Run: headless pygame with SDL's dummy video driver; simulated clock (each Clock.tick advances the game by its frame time, no real sleeping); random seed 0; keys injected as events and as key.get_pressed() state; mouse plan: one left click at the window centre at the start of phase 2, then a move to the lower-right quarter at the start of phase 3.
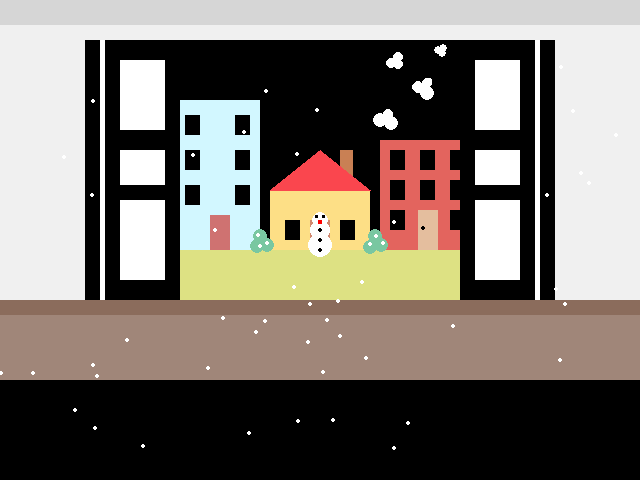
Frame 1 of 4 · flips 1–60 · no input
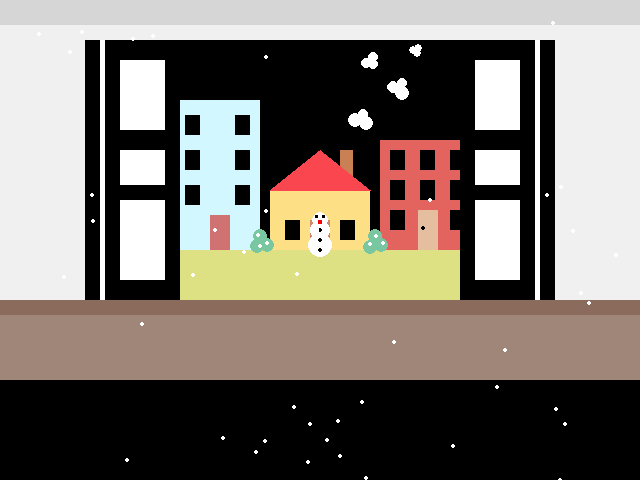
Frame 2 of 4 · flips 61–180 · clicked the window centre · tapped SPACE, RETURN · held RIGHT (→), D
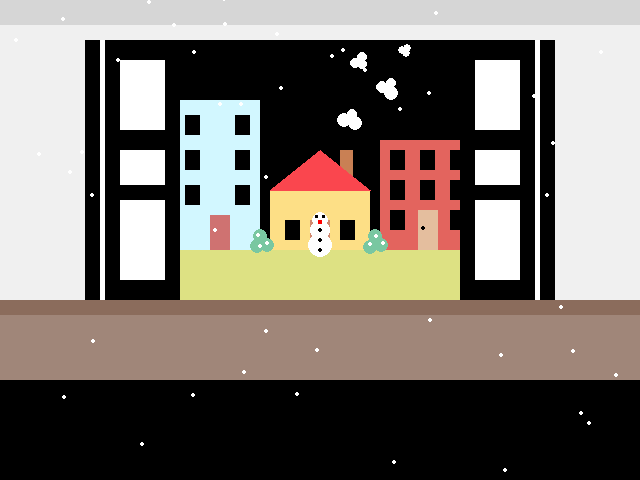
Frame 3 of 4 · flips 181–300 · moved the mouse to the lower-right quarter · held DOWN (↓), S
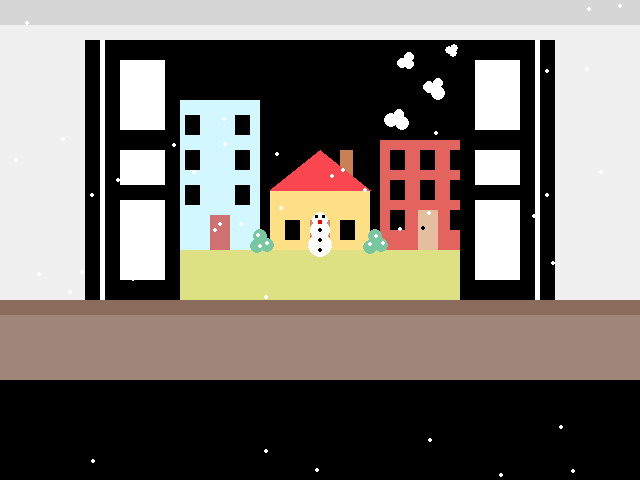
Frame 4 of 4 · flips 301–420 · held LEFT (←), A, UP (↑), W

The pygame program that drew these frames:

"""
COMPOUND SHAPES
- Quick tip (mouse click)
- Multiple shapes, same location variables
- Movement
- Advanced: Make a function out of it
"""

import pygame
import random
from pygame.locals import K_ESCAPE, KEYDOWN, QUIT

pygame.init()

WIDTH = 640
HEIGHT = 480
SIZE = (WIDTH, HEIGHT)

screen = pygame.display.set_mode(SIZE)
clock = pygame.time.Clock()

star_list=[]
for i in range(50):
  x=random.randrange(0,700)
  y=random.randrange(0,400)
  star_list.append([x,y])
# ---------------------------
# Initialize global variables

smoke_1x = 350
smoke_1y = 120
smoke_1radius = 7
smoke_2x = 361
smoke_2y = 123
smoke_2radius = 7
smoke_3x = 358
smoke_3y = 114
smoke_3radius = 5
smoke_4x = 397
smoke_4y = 83
smoke_4radius = 5
smoke_5x = 388
smoke_5y = 87
smoke_5radius = 6
smoke_6x = 397
smoke_6y = 93
smoke_6radius = 7
smoke_7x = 368
smoke_7y = 57
smoke_7radius = 5
smoke_8x = 361
smoke_8y = 63
smoke_8radius = 5
smoke_9x = 368
smoke_9y = 64
smoke_9radius = 5
smoke_10x = 413
smoke_10y = 48
smoke_10radius = 4
smoke_11x = 408
smoke_11y = 50
smoke_11radius = 4
smoke_12x = 412
smoke_12y = 53
smoke_12radius = 4
smoke_x_speed = 0.5

# ---------------------------
running = True
while running:
    # EVENT HANDLING
    for event in pygame.event.get():
        if event.type == KEYDOWN:
            if event.key == K_ESCAPE:
                running = False
        elif event.type == QUIT:
            running = False
        elif event.type == pygame.MOUSEBUTTONDOWN:
            print(event.pos)

    # GAME STATE UPDATES
    # All game math and comparisons happen here

    # DRAWING
    screen.fill("#000000")  # always the first drawing command

    wall = (240, 240, 240)
    top_wall = (214, 214, 214)
    bottom = (160, 134, 121)
    bottom_2 = (139, 108, 92)
    ground = (221, 225, 131)
    building_1 = (210, 247, 255)
    door_1 = (207, 114, 113)
    window = (0,0,0)
    house = (253, 223, 134)
    door_2 = (209, 136, 111)
    roof = (250, 70, 78)
    chimney = (201, 128, 84)
    building_2 = (227, 100, 94)
    door_3 = (228, 190, 158)
    bush = (121, 199, 161)
    flower = (255,255,255)
    smoke = (255,255,255) 
    body = (255,255,255) 
    eyes = (0,0,0)
    lip = (255, 0, 0)
    button = (0,0,0)
    outside_door = (0,0,0)
    window_2 = (255,255,255) 
    window_change = (253, 223, 139)
    snow = (255, 255, 255)
         
    # bottom
    pygame.draw.rect(screen, bottom, [0, 300, 640, 80], 0)
    pygame.draw.rect(screen, bottom_2, [0, 300, 640, 15], 0)
    # wall
    pygame.draw.rect(screen, wall, [0, 0, 180, 300], 0)
    pygame.draw.rect(screen, wall, [460, 0, 180, 300], 0)
    pygame.draw.rect(screen, wall, [0, 0, 640, 40], 0)
    pygame.draw.rect(screen, top_wall, [0, 0, 640, 25], 0)
    # ground
    pygame.draw.rect(screen, ground, [180, 250, 280, 50], 0)
        
    # building_1
    pygame.draw.rect(screen, building_1, [180, 100, 80, 150], 0)
    # window_1
    pygame.draw.rect(screen, window, [185, 115, 15, 20], 0)
    pygame.draw.rect(screen, window, [235, 115, 15, 20], 0)
    pygame.draw.rect(screen, window, [185, 150, 15, 20], 0)
    pygame.draw.rect(screen, window, [235, 150, 15, 20], 0)
    pygame.draw.rect(screen, window, [185, 185, 15, 20], 0)
    pygame.draw.rect(screen, window, [235, 185, 15, 20], 0)
    # door_1
    pygame.draw.rect(screen, door_1, [210, 215, 20, 35], 0)

    # house
    pygame.draw.rect(screen, house, [270, 190, 100, 60], 0)
    # door_2
    pygame.draw.rect(screen, door_2, [310, 220, 20, 30], 0)
    # window_2
    pygame.draw.rect(screen, window, [285, 220, 15, 20], 0)
    pygame.draw.rect(screen, window, [340, 220, 15, 20], 0)
    # chimney
    pygame.draw.rect(screen, chimney, [340, 150, 13, 30], 0)
    # roof
    pygame.draw.polygon(screen, roof, [[320,150], [270,190], [370, 190]], 0)

    # building_2
    pygame.draw.rect(screen, building_2, [380, 140, 80, 110], 0) 
    # window_3
    pygame.draw.rect(screen, window, [390, 150, 15, 20], 0)
    pygame.draw.rect(screen, window, [390, 180, 15, 20], 0)
    pygame.draw.rect(screen, window, [390, 210, 15, 20], 0)
    pygame.draw.rect(screen, window, [420, 150, 15, 20], 0)
    pygame.draw.rect(screen, window, [420, 180, 15, 20], 0)
    pygame.draw.rect(screen, window, [450, 150, 10, 20], 0)
    pygame.draw.rect(screen, window, [450, 180, 10, 20], 0)
    pygame.draw.rect(screen, window, [450, 210, 10, 20], 0)
    # door_3
    pygame.draw.rect(screen, door_3, [418, 210, 20, 40], 0)
    # bush    
    pygame.draw.circle(screen, bush, [260, 236], 7, 0)
    pygame.draw.circle(screen, bush, [257, 246], 7, 0)
    pygame.draw.circle(screen, bush, [267, 245], 7, 0)
    pygame.draw.circle(screen, bush, [375, 236], 7, 0)
    pygame.draw.circle(screen, bush, [370, 247], 7, 0)
    pygame.draw.circle(screen, bush, [381.5, 245], 7, 0)
    # flower
    pygame.draw.circle(screen, flower, [258, 235], 2, 0)
    pygame.draw.circle(screen, flower, [260, 246], 2, 0)
    pygame.draw.circle(screen, flower, [267, 243], 2, 0)
    # flower_2
    pygame.draw.circle(screen, flower, [376, 236], 2, 0)
    pygame.draw.circle(screen, flower, [370, 244], 2, 0)
    pygame.draw.circle(screen, flower, [383, 243], 2, 0) 

    # GAME STATE UPDATES
    smoke_1x += smoke_x_speed
    smoke_2x += smoke_x_speed
    smoke_3x += smoke_x_speed
    smoke_4x += smoke_x_speed
    smoke_5x += smoke_x_speed
    smoke_6x += smoke_x_speed
    smoke_7x += smoke_x_speed
    smoke_8x += smoke_x_speed
    smoke_9x += smoke_x_speed
    smoke_10x += smoke_x_speed
    smoke_11x += smoke_x_speed
    smoke_12x += smoke_x_speed
        
    # BOUNCE
    if smoke_1x > 460 or smoke_1x < 320:
        smoke_x_speed = -smoke_x_speed
    pygame.draw.circle(screen, smoke, (smoke_1x, smoke_1y), smoke_1radius)

    if smoke_2x > 460 or smoke_2x < 320:
        smoke_x_speed = -smoke_x_speed
    pygame.draw.circle(screen, smoke, (smoke_2x, smoke_2y), smoke_2radius)

    if smoke_3x > 460 or smoke_3x < 320:
        smoke_x_speed = -smoke_x_speed
    pygame.draw.circle(screen, smoke, (smoke_3x, smoke_3y), smoke_3radius)

    if smoke_4x > 460 or smoke_4x < 320:
        smoke_x_speed = -smoke_x_speed
    pygame.draw.circle(screen, smoke, (smoke_4x, smoke_4y), smoke_4radius)

    if smoke_5x > 460 or smoke_5x < 320:
        smoke_x_speed = -smoke_x_speed
    pygame.draw.circle(screen, smoke, (smoke_5x, smoke_5y), smoke_5radius)

    if smoke_6x > 460 or smoke_6x < 320:
        smoke_x_speed = -smoke_x_speed
    pygame.draw.circle(screen, smoke, (smoke_6x, smoke_6y), smoke_6radius)

    if smoke_7x > 460 or smoke_7x < 320:
        smoke_x_speed = -smoke_x_speed
    pygame.draw.circle(screen, smoke, (smoke_7x, smoke_7y), smoke_7radius)

    if smoke_8x > 460 or smoke_8x < 320:
        smoke_x_speed = -smoke_x_speed
    pygame.draw.circle(screen, smoke, (smoke_8x, smoke_8y), smoke_8radius)

    if smoke_9x > 460 or smoke_9x < 320:
        smoke_x_speed = -smoke_x_speed
    pygame.draw.circle(screen, smoke, (smoke_9x, smoke_9y), smoke_9radius)

    if smoke_10x > 460 or smoke_10x < 320:
        smoke_x_speed = -smoke_x_speed
    pygame.draw.circle(screen, smoke, (smoke_10x, smoke_10y), smoke_10radius)

    if smoke_11x > 460 or smoke_11x < 320:
        smoke_x_speed = -smoke_x_speed
    pygame.draw.circle(screen, smoke, (smoke_11x, smoke_11y), smoke_11radius)

    if smoke_12x > 460 or smoke_12x < 320:
        smoke_x_speed = -smoke_x_speed            
    pygame.draw.circle(screen, smoke, (smoke_12x, smoke_12y), smoke_12radius)

    # outside_door_1
    pygame.draw.rect(screen, outside_door, [85, 40, 95, 260], 0)
    # outside_window_1
    pygame.draw.rect(screen, window_2, [100, 40, 5, 260], 0)
    pygame.draw.rect(screen, window_2, [120, 60, 45, 70], 0)
    pygame.draw.rect(screen, window_2, [120, 150, 45, 35], 0)
    pygame.draw.rect(screen, window_2, [120, 200, 45, 80], 0)
    pygame.draw.circle(screen, body, [92.5, 195], 2.5, 0)    

    # outside_door_2
    pygame.draw.rect(screen, outside_door, [460, 40, 95, 260], 0)
    # outside_window_2
    pygame.draw.rect(screen, window_2, [535, 40, 5, 260], 0)
    pygame.draw.rect(screen, window_2, [475, 60, 45, 70], 0)
    pygame.draw.rect(screen, window_2, [475, 150, 45, 35], 0)
    pygame.draw.rect(screen, window_2, [475, 200, 45, 80], 0)
    pygame.draw.circle(screen, body, [547.5, 195], 2.5, 0) 
    
    # snowman
    pygame.draw.circle(screen, body, [320, 220], 8, 0) 
    pygame.draw.circle(screen, body, [320, 230], 10, 0)    
    pygame.draw.circle(screen, body, [320, 245], 12, 0)    
    # snowman_eyes
    pygame.draw.rect(screen, eyes, [315, 215, 3, 3], 0)
    pygame.draw.rect(screen, eyes, [322, 215, 3, 3], 0)
    # snowman_lip
    pygame.draw.rect(screen, lip, [318, 220, 4, 4], 0)
    # snowman_button
    pygame.draw.circle(screen, button, [320, 230], 2, 0)    
    pygame.draw.circle(screen, button, [320, 240], 2, 0)    
    pygame.draw.circle(screen, button, [320, 250], 2, 0)    

    pygame.draw.circle(screen, body, [215, 230], 2, 0)
    pygame.draw.circle(screen, window, [423, 228], 2, 0)
 
    for item in star_list:
     item[1]+=1
     pygame.draw.circle(screen,snow,item,2)
     if item[1]>500:
       item[1]=random.randrange(-20,-5)
       item[0]=random.randrange(700) 
    # Must be the last two lines
    # of the game loop
    pygame.display.flip()
    clock.tick(30)
    #---------------------------

pygame.quit()
